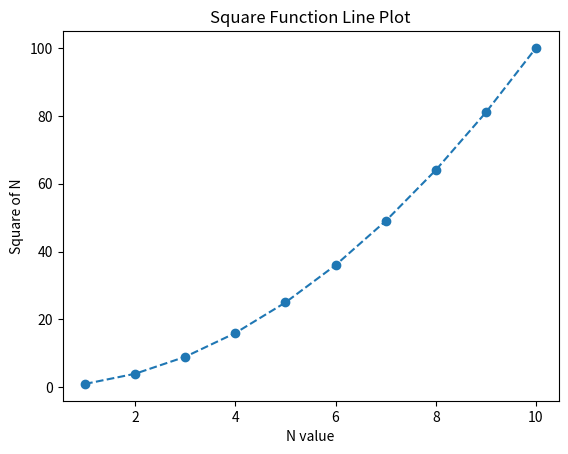

Python code for this plot:
import matplotlib.pyplot as plt
import numpy as np

x = np.arange(1, 11)
y = x**2

# print(type(x))

# plt.plot(x, y)
# plt.plot(x, y, marker = 'o')
plt.plot(x, y, marker = 'o', linestyle = '--')


plt.title("Square Function Line Plot")
plt.xlabel('N value')
plt.ylabel('Square of N')

plt.show()
